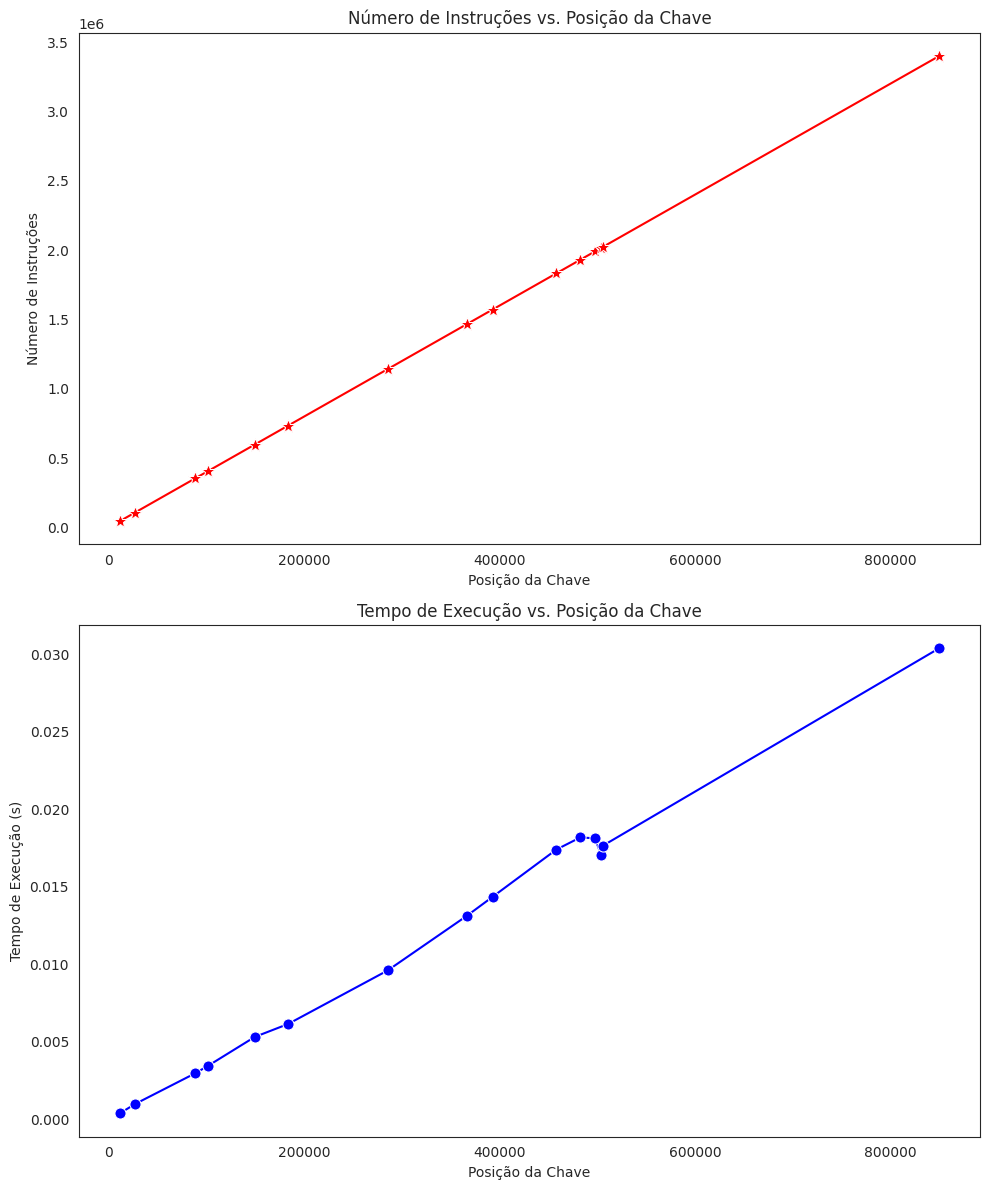

This chart was generated by the following Python code:
import random


testes = [497624, 282062, 689410, 554834, 698783, 366777, 149528, 400180, 11388, 392959, 505979, 287361, 674663, 849712, 482574]


def GeradorDados(tamanho, limite, seed):
    dados = []
    random.seed(seed)
    for i in range(tamanho):
        dados.append(random.randint(1, limite))

    return dados

N   = 1000000    # Quantidade de números no vetor
LIM = 1000000   # Limite para geração do número aleatório
S   = 2         # Seed: para manter sempre uma mesma sequência




dados = GeradorDados(N, LIM, S)
dadosTestes = GeradorDados(1000, LIM, S)
print("\n\n\n")

print(" Tamanho da lista: " + str(len(dados)))
print(" Lista: ")
print(dados[0:20])
print("\n\n\n")


def PesquisaLinear1(lista, chave):

  achou   = False
  pos     = -1
  tam     = len(lista)
  i       = 0
  while (i < tam ) and (not(achou)):
      if (lista[i] == chave):
        achou = True
        pos = i
      i+=1

  resultado = [chave, achou, pos, 0, 0]

  return resultado


print("\n\n\n")

print("valor dos testes pesquisa linear 1")

for i in range(0, len(testes)):
    posicao = testes[i]
    chave = dados[posicao]
    print(" Valor e posição: " + str(chave) + " - " + str(posicao))
    result  = PesquisaLinear1(dados, chave)
    print("\033[32m" + str(result) + "\033[m")  





import time

# instrs é uma variável que vai contar quantas "instruções"
# t é uma variável que vai recuperar o tempo de execução
def PesquisaLinear2(lista, chave):

  instrs = 4            # Cada instrução neste bloco de abaixo
  t      = time.time()  # recuperando instante atual

  achou = False
  pos = -1
  tam = len(lista)
  i = 0

  while (i < tam ) and (not(achou)):
      if (lista[i] == chave):
        achou = True
        pos = i
        instrs+=2      # 2 instruções acima
      i+=1
      instrs+=4        # While, IF e increm i

  t = time.time() - t      # diferença em relação ao instante
  resultado = [chave, achou, pos, t, instrs]

  return resultado


print("\n\n\n")

print("valor dos testes pesquisa linear 2")

for i in range(0, len(testes)): #fazendo o gráfico de acordo com os números de cada grupo
    posicao = testes[i]
    chave = dados[posicao]
    print(" Valor e posição: " + str(chave) + " - " + str(posicao))
    result  = PesquisaLinear2(dados, chave)
    print("\033[32m" + str(result) + "\033[m")  

print("\n\n\n")
print("Testando chave que não existe")	
chave = -1 # chave que não existe
result = PesquisaLinear2(dadosTestes, chave)
print(result)
print("\n\n\n")

import pandas as pd
import seaborn as sns
import matplotlib.pyplot as plt

# Gerando resultados para análise
lstresults = []
for posicao in range(0, len(testes)):  # Amostragem de posições
    chave = dados[testes[posicao]]
    result = PesquisaLinear2(dados, chave)
    lstresults.append(result)

# Criando um DataFrame para análise
df = pd.DataFrame(lstresults, columns=['Chave', 'Existe', 'Posicao', 'Tempo', 'Instrucoes'])

# Criando o ambiente dos gráficos
sns.set_style("white")
fig, axes = plt.subplots(2, 1, figsize=(10, 12))  # Criando 2 subgráficos (2 linhas, 1 coluna)

# Gráfico superior: Número de Instruções vs. Posição da Chave
sns.lineplot(ax=axes[0], data=df, x="Posicao", y="Instrucoes",
             color="red", marker="*", markersize=10)
axes[0].set_title('Número de Instruções vs. Posição da Chave')
axes[0].set_xlabel('Posição da Chave')
axes[0].set_ylabel('Número de Instruções')

# Gráfico inferior: Tempo de Execução vs. Posição da Chave
sns.lineplot(ax=axes[1], data=df, x="Posicao", y="Tempo",
             color="blue", marker="o", markersize=8)
axes[1].set_title('Tempo de Execução vs. Posição da Chave')
axes[1].set_xlabel('Posição da Chave')
axes[1].set_ylabel('Tempo de Execução (s)')

# Ajustando layout para melhor visualização
plt.tight_layout()
plt.show()




# Conclusão Baseada nos Experimentos:
# Para um vetor de 1000 números desorganizados, qual o esforço para "encontrar" (perceber que ela não existe) uma chave que não está no vetor?
# No pior caso, onde o vetor não estar organizado, tornando impossível criar um algoritmo de parada para a busca linear, o esforço será de 1000 verificações (o(n)) 4004 instruções.


# Qual o melhor caso, situação em que haveria o menor número de instruções? Onde ele estaria no gráfico?
# O melhor caso ocorre quando a chave está na primeira posição, exigindo apenas 8 instruções. No gráfico, isso estaria no ponto mais baixo a esqueda, próximo da origem.


# E qual o pior caso e onde estaria no gráfico?
# O pior caso ocorre quando a chave está na última posição ou não existe. Isso levaria ao maior número de instruções, e no gráfico apareceria como o ponto mais alto a direita, oposto ao melhor caso.


# Qual o formato (grau) da função de complexidade do algoritmo? Quais parâmetros no gráfico caracterizam essa função?
# A função de complexidade é linear, O(n). Isso significa que o número de instruções cresce proporcionalmente ao tamanho da lista. No gráfico, essa relação é representada por uma reta crescente.


# valor dos testes pesquisa linear 2

# chave  | achou | pos | tempo | instruções
# -------------------------------------------
# [731821, True, 497624, 0.03370809555053711, 1990506]
# [806405, True, 26664, 0.002403736114501953, 106666]
# [140007, True, 458088, 0.029071569442749023, 1832362]
# [597361, True, 504037, 0.033954620361328125, 2016158]
# [759676, True, 102106, 0.008008003234863281, 408434]
# [173878, True, 366777, 0.024781227111816406, 1467118]
# [248386, True, 149528, 0.010831594467163086, 598122]
# [104662, True, 285557, 0.017258167266845703, 1142238]
# [656223, True, 11388, 0.0008547306060791016, 45562]
# [218850, True, 392959, 0.025435209274291992, 1571846]
# [837538, True, 505979, 0.033501386642456055, 2023926]
# [942437, True, 88801, 0.005477190017700195, 355214]
# [357223, True, 183631, 0.012547731399536133, 734534]
# [645388, True, 849712, 0.05525994300842285, 3398858]
# [83138, True, 482574, 0.030319929122924805, 1930306]